Photos from the image-classification dataset "fruits-360-original-size" in the GitHub repository fruits-360/fruits-360-original-size. Its 125 classes are: almonds, apple variety 10, apple variety 11, apple variety 12, apple variety 13, apple variety 14, apple variety 17, apple variety 18, apple variety 19, apple variety 22, apple variety 23, apple variety 4, apple variety 7, apple variety 8, apple variety 9, apple core, apple red yellow, apple with worm, avocado black, avocado black 2, avocado green, banana variety 3, banana variety 4, bean pod, beans, blackberrie 1, blackberrie 2, blackberry not ripe, blackberry 1, blackberry 2, blackberry 3, blackberry 4, blackberry 5, red cabbage, green cactus fruit, red cactus fruit, cashew seed, cantaloupe, cherimoya, cherry variety 3, cherry variety 4, cherry variety 5, rainier cherry, rainier cherry 3, sour cherry, wax cherry, wax cherry 2, red wax cherry, red wax cherry 3, wax cherry not ripe, wax cherry not ripe 2, cucumber variety 10, cucumber variety 11, cucumber variety 3, cucumber variety 4, cucumber variety 5, cucumber variety 6, cucumber variety 7, cucumber variety 8, cucumber variety 9, ginger, gooseberry, grape, grape not ripe, flat nectarine, nut variety 1, nut variety 2, nut variety 3, nut variety 4, nut variety 5, onion, red onion, white onion, white peeled onion, papaya, peach variety 3, peach variety 4, peach variety 5, peach variety 6, peanut in shell, pear variety 10, pear variety 11, pear variety 12, pear variety 13, pear variety 5, pear variety 6, pear variety 7, pear variety 8, pear variety 9, common pear, pepper variety 1, pepper variety 2, orange pepper, red pepper, red pepper 3, red pepper 4, red pepper 5, pistachio, plum variety 4, plum variety 5, plum with hole, quince variety 2, quince variety 3, quince variety 4, raspberry variety 2, raspberry variety 3, raspberry variety 4, raspberry variety 5, raspberry variety 6, strawberry variety 2, strawberry variety 3, tomato variety 1, tomato variety 10, tomato variety 5, tomato variety 7, tomato variety 8, tomato variety 9, maroon cherry tomato, orange cherry tomato, red cherry tomato, yellow cherry tomato, heart tomato, maroon tomato, green zucchini, dark zucchini.

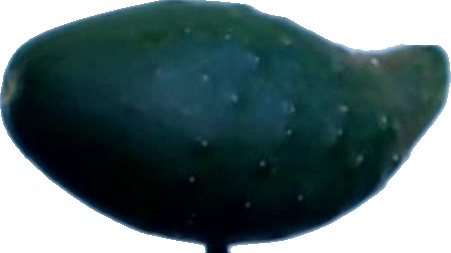
Label: cucumber variety 3

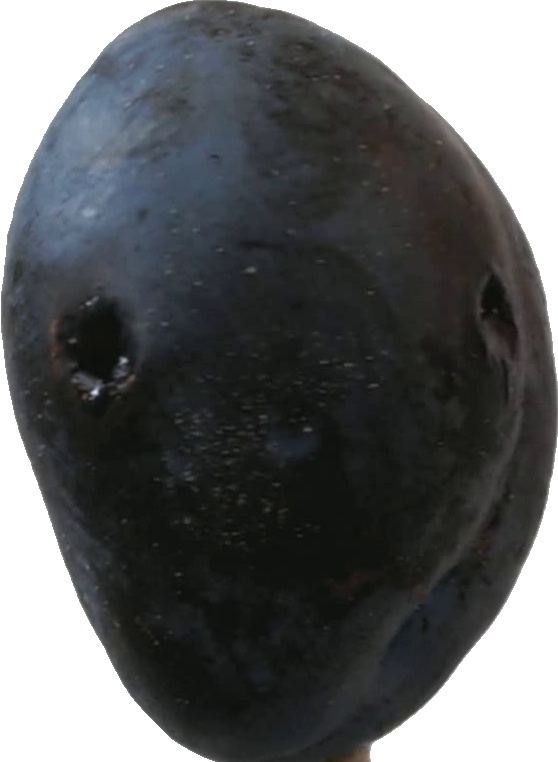
Label: plum variety 4

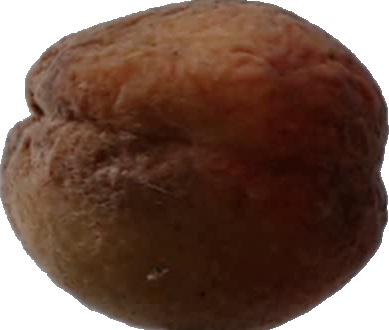
Label: peach variety 5

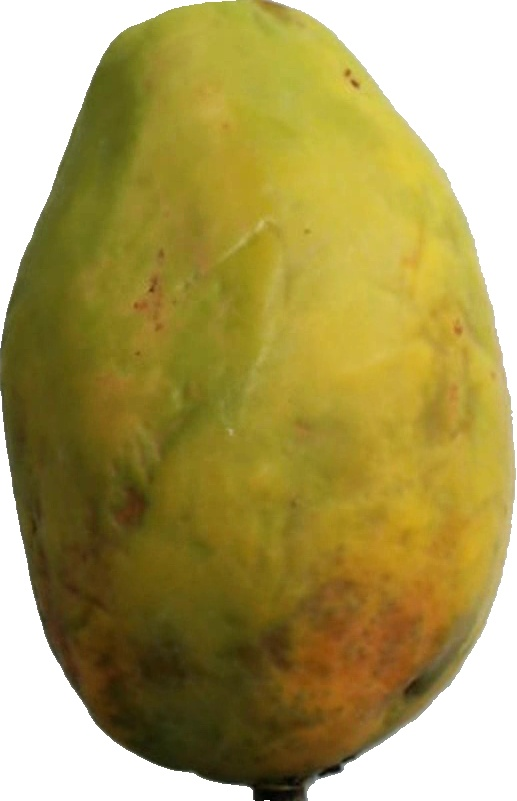
Label: papaya

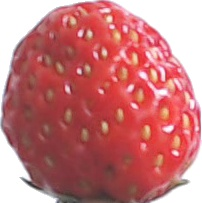
Label: strawberry variety 2

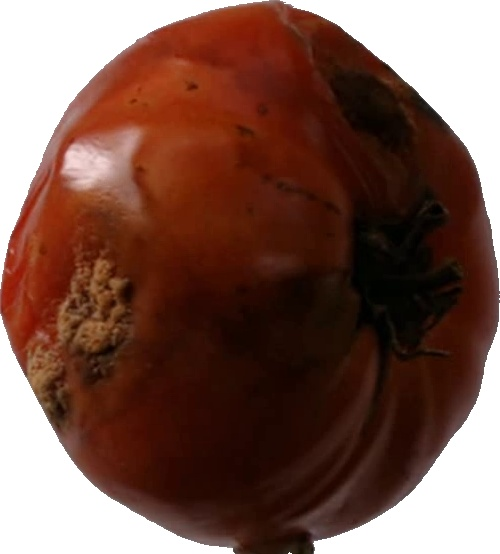
Label: tomato variety 9
